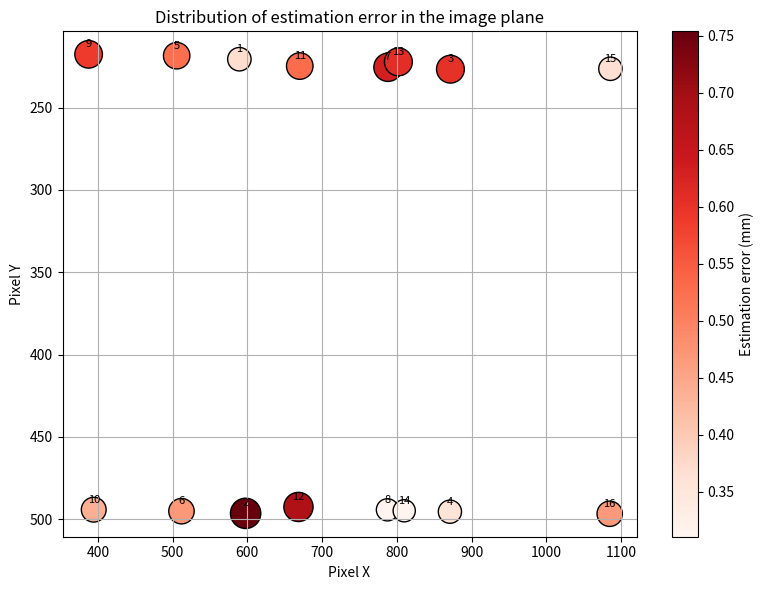

Write the Python code that produced this figure.
import numpy as np
import matplotlib.pyplot as plt

# Detected objects in pixel  
pixels = np.array([
    [589.32, 220.61],
    [597.67, 496.44],
    [871.69, 226.67],
    [870.99, 495.45],
    [505.44, 218.49],
    [511.88, 495.13],
    [788.17, 225.5],
    [787.43, 494.3],
    [387.65, 217.63],
    [394.51, 494.22],
    [670.11, 224.76],
    [668.37, 492.56],
    [802.05, 222.23],
    [809.87, 494.88],
    [1085.71, 226.4],
    [1084.75, 496.69]
])
#  Detected object in  gTrackingPath_2 coordinate system
coordinates_mm = np.array([
    [996.88, -50],
    [996.88,   0],
    [946.88,  -50],
    [946.88,    0],
    [1012.00, -50],
    [1012.00,   0],
    [962.00, -50],
    [962.00,   0],
    [1033.00, -50],
    [1033.00,   0],
    [983.00, -50],
    [983.00,   0],
    [958.44,  -50],
    [958.44,    0],
    [908.44,  -50],
    [908.44,    0]
])

# Add the column for translation
A = np.hstack([pixels, np.ones((pixels.shape[0], 1))])

# Compute the affine transformation matrix pixel -> mm
M, residuals, rank, s = np.linalg.lstsq(A, coordinates_mm, rcond=None)

# Compute the estimated mm coordinates
coordinates_mm_estimated = np.dot(A, M)

# Compute the estimation errors
errors = coordinates_mm - coordinates_mm_estimated
error_magnitude = np.linalg.norm(errors, axis=1)

# Compute standard deviation and RMSE
std_dev = np.std(errors, axis=0)
rmse = np.sqrt(np.mean(errors**2, axis=0))

print("Affine transformation matrix (pixel -> mm):")
print(M)
print("\nStandard deviation of errors (mm):", std_dev)
print("RMSE (mm):", rmse)
print("\nPointwise errors for each point (mm):")
for i, (ex, ey) in enumerate(errors):
    print(f"Point {i+1}: Error X = {ex:.3f}, Error Y = {ey:.3f}, Magnitude = {error_magnitude[i]:.3f}")

# Visualization of errors in the image plane
plt.figure(figsize=(8,6))
sc = plt.scatter(pixels[:,0], pixels[:,1], c=error_magnitude, s=100 + 500*error_magnitude, cmap='Reds', edgecolor='k')
plt.colorbar(sc, label='Estimation error (mm)')
plt.xlabel('Pixel X')
plt.ylabel('Pixel Y')
plt.title('Distribution of estimation error in the image plane')
for i, txt in enumerate(range(1, len(pixels)+1)):
    plt.annotate(txt, (pixels[i,0], pixels[i,1]), textcoords="offset points", xytext=(0,5), ha='center', fontsize=8)
plt.gca().invert_yaxis()
plt.grid(True)
plt.tight_layout()
plt.show()

# Origin of the image frame in the object reference frame (where pixel (0,0) maps in mm)
origin_mm = M[2,:]

# Orientation vectors of the pixel axes in mm
# x_axis_mm: vector from origin_mm to where pixel (1,0) would map in mm
x_axis_mm = M[0,:]
# y_axis_mm: vector from origin_mm to where pixel (0,1) would map in mm
y_axis_mm = M[1,:]

# Rotation angle of the image x axis in the object frame (degrees)
angle_rad = np.arctan2(M[1,0], M[0,0])
angle_deg = np.degrees(angle_rad)

print("Origin of image frame in object reference frame (mm):", origin_mm)
print("Pixel X axis vector in mm:", x_axis_mm)
print("Pixel Y axis vector in mm:", y_axis_mm)
print("Rotation angle of image X axis (deg):", angle_deg)